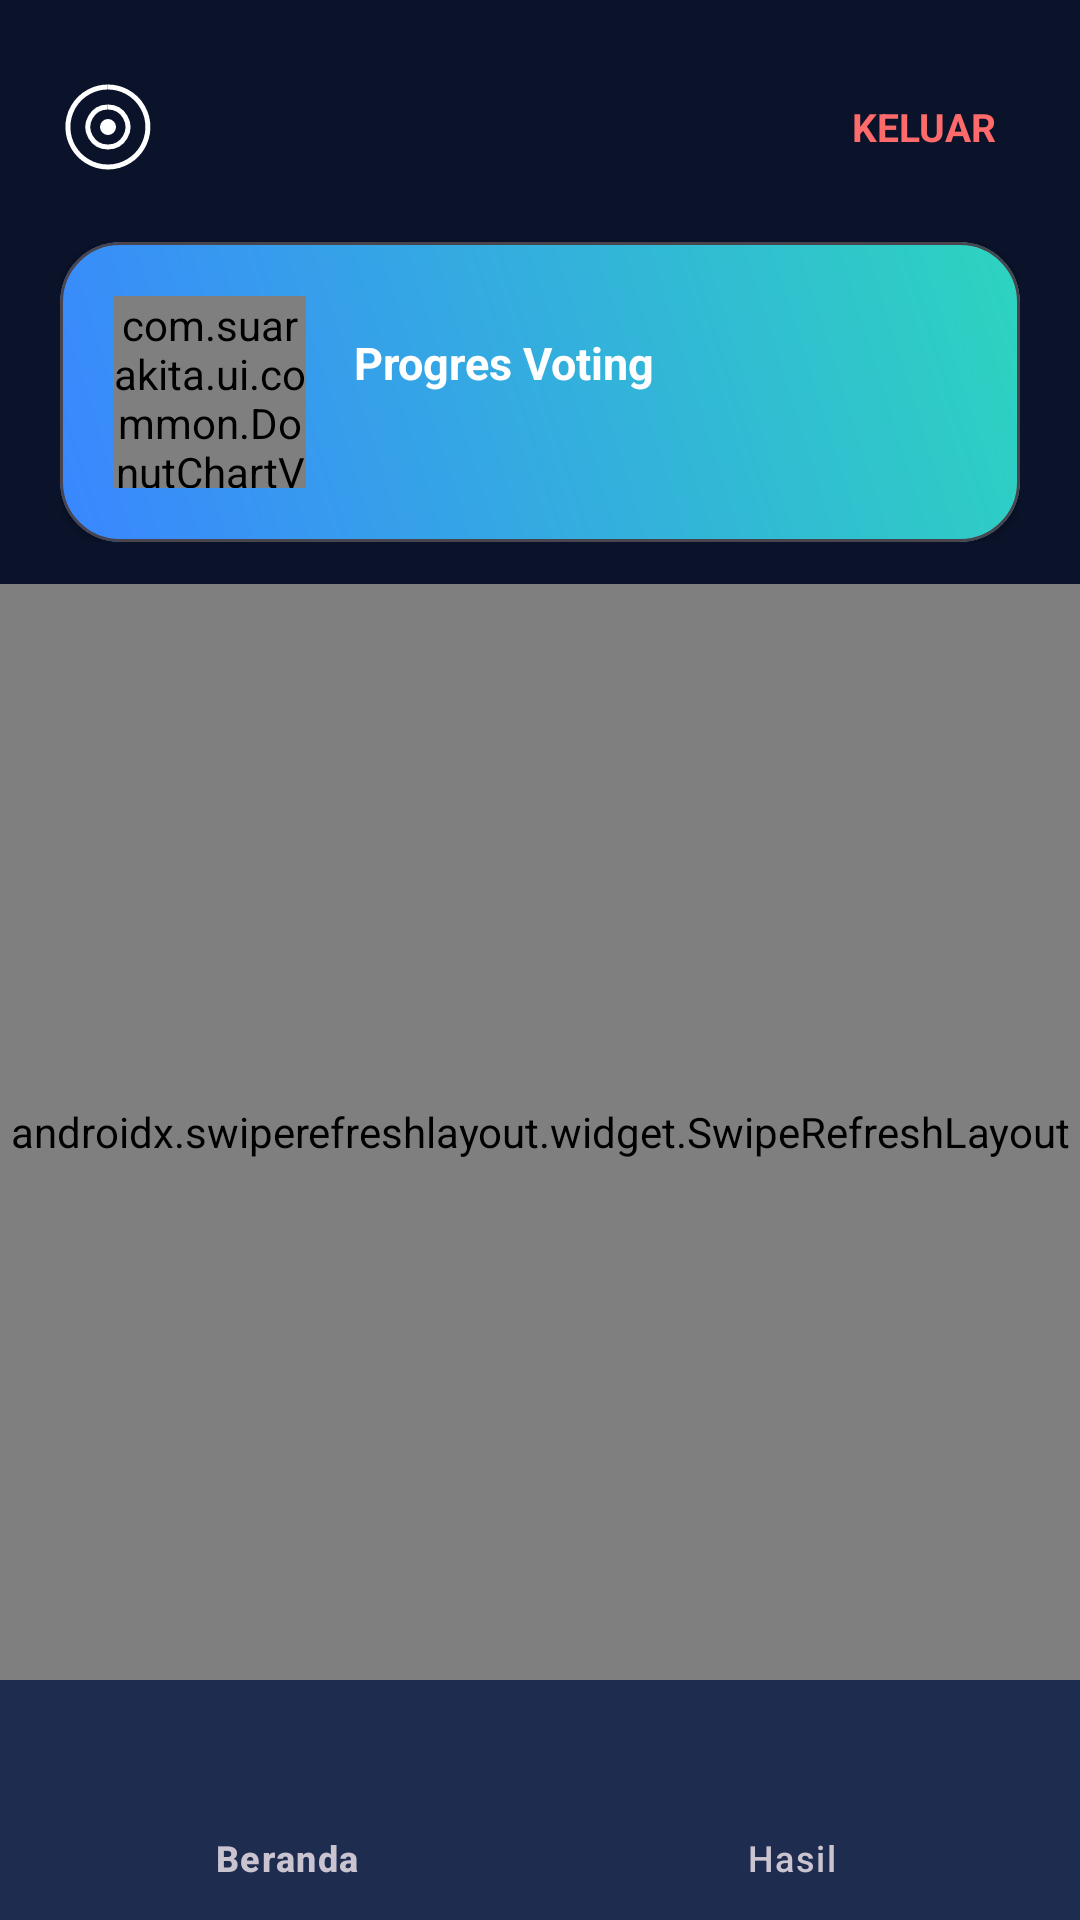

The Android layout XML behind this screen, and the referenced resources:
<!-- AndroidManifest.xml: application theme Theme.SuaraKita -->
<!-- res/layout/activity_student_dashboard.xml -->
<?xml version="1.0" encoding="utf-8"?>
<LinearLayout xmlns:android="http://schemas.android.com/apk/res/android"
    xmlns:app="http://schemas.android.com/apk/res-auto"
    android:layout_width="match_parent"
    android:layout_height="match_parent"
    android:background="@color/color_background"
    android:orientation="vertical">

    <LinearLayout
        android:layout_width="match_parent"
        android:layout_height="wrap_content"
        android:orientation="vertical"
        android:paddingHorizontal="20dp"
        android:paddingTop="20dp"
        android:paddingBottom="14dp">

        <LinearLayout
            android:layout_width="match_parent"
            android:layout_height="wrap_content"
            android:gravity="center_vertical"
            android:orientation="horizontal">

            <ImageView
                android:layout_width="32dp"
                android:layout_height="32dp"
                android:layout_marginEnd="10dp"
                android:contentDescription="@null"
                android:src="@drawable/ic_logo" />

            <LinearLayout
                android:layout_width="0dp"
                android:layout_height="wrap_content"
                android:layout_weight="1"
                android:orientation="vertical">

                <TextView
                    android:id="@+id/textBrand"
                    android:layout_width="wrap_content"
                    android:layout_height="wrap_content"
                    android:textColor="@color/color_text_primary"
                    android:textSize="20sp"
                    android:textStyle="bold" />

                <TextView
                    android:id="@+id/textWelcome"
                    android:layout_width="wrap_content"
                    android:layout_height="wrap_content"
                    android:textColor="@color/color_text_secondary"
                    android:textSize="13sp" />

            </LinearLayout>

            <TextView
                android:id="@+id/buttonLogout"
                android:layout_width="wrap_content"
                android:layout_height="wrap_content"
                android:background="?attr/selectableItemBackgroundBorderless"
                android:clickable="true"
                android:focusable="true"
                android:padding="8dp"
                android:text="@string/action_logout"
                android:textColor="@color/color_error"
                android:textSize="13sp"
                android:textStyle="bold" />

        </LinearLayout>

        <com.google.android.material.card.MaterialCardView
            android:layout_width="match_parent"
            android:layout_height="wrap_content"
            android:layout_marginTop="16dp"
            app:cardBackgroundColor="@android:color/transparent"
            app:cardCornerRadius="20dp"
            app:cardElevation="4dp">

            <LinearLayout
                android:layout_width="match_parent"
                android:layout_height="wrap_content"
                android:background="@drawable/bg_hero_gradient"
                android:gravity="center_vertical"
                android:orientation="horizontal"
                android:padding="18dp">

                <com.suarakita.ui.common.DonutChartView
                    android:id="@+id/donutProgress"
                    android:layout_width="64dp"
                    android:layout_height="64dp" />

                <LinearLayout
                    android:layout_width="0dp"
                    android:layout_height="wrap_content"
                    android:layout_marginStart="16dp"
                    android:layout_weight="1"
                    android:orientation="vertical">

                    <TextView
                        android:layout_width="wrap_content"
                        android:layout_height="wrap_content"
                        android:text="@string/dashboard_progress_title"
                        android:textColor="@color/color_on_primary"
                        android:textSize="15sp"
                        android:textStyle="bold" />

                    <TextView
                        android:id="@+id/textProgressLabel"
                        android:layout_width="match_parent"
                        android:layout_height="wrap_content"
                        android:layout_marginTop="3dp"
                        android:textColor="@color/color_on_gradient_secondary"
                        android:textSize="12sp" />

                </LinearLayout>

            </LinearLayout>

        </com.google.android.material.card.MaterialCardView>

    </LinearLayout>

    <LinearLayout
        android:id="@+id/bannerChangePassword"
        android:layout_width="match_parent"
        android:layout_height="wrap_content"
        android:background="@color/color_warning_bg"
        android:gravity="center_vertical"
        android:orientation="horizontal"
        android:paddingHorizontal="16dp"
        android:paddingVertical="10dp"
        android:visibility="gone">

        <TextView
            android:layout_width="0dp"
            android:layout_height="wrap_content"
            android:layout_weight="1"
            android:text="@string/banner_change_password_message"
            android:textColor="@color/color_warning"
            android:textSize="12sp" />

        <TextView
            android:id="@+id/buttonChangePassword"
            android:layout_width="wrap_content"
            android:layout_height="wrap_content"
            android:layout_marginStart="8dp"
            android:background="?attr/selectableItemBackgroundBorderless"
            android:clickable="true"
            android:focusable="true"
            android:padding="6dp"
            android:text="@string/banner_change_password_button"
            android:textColor="@color/color_warning"
            android:textSize="12sp"
            android:textStyle="bold" />

    </LinearLayout>

    <androidx.swiperefreshlayout.widget.SwipeRefreshLayout
        android:id="@+id/swipeRefresh"
        android:layout_width="match_parent"
        android:layout_height="0dp"
        android:layout_weight="1">

        <FrameLayout
            android:layout_width="match_parent"
            android:layout_height="match_parent">

            <androidx.recyclerview.widget.RecyclerView
                android:id="@+id/recyclerCategories"
                android:layout_width="match_parent"
                android:layout_height="match_parent"
                android:clipToPadding="false"
                android:paddingTop="4dp"
                android:paddingBottom="16dp" />

            <TextView
                android:id="@+id/textEmpty"
                android:layout_width="wrap_content"
                android:layout_height="wrap_content"
                android:layout_gravity="center"
                android:text="@string/dashboard_empty"
                android:textColor="@color/color_text_secondary"
                android:visibility="gone" />

            <TextView
                android:id="@+id/textError"
                android:layout_width="wrap_content"
                android:layout_height="wrap_content"
                android:layout_gravity="center"
                android:layout_marginHorizontal="32dp"
                android:gravity="center"
                android:textColor="@color/color_error"
                android:visibility="gone" />

            <ProgressBar
                android:id="@+id/progressBar"
                android:layout_width="wrap_content"
                android:layout_height="wrap_content"
                android:layout_gravity="center"
                android:visibility="gone" />

        </FrameLayout>

    </androidx.swiperefreshlayout.widget.SwipeRefreshLayout>

    <com.google.android.material.bottomnavigation.BottomNavigationView
        android:id="@+id/bottomNav"
        android:layout_width="match_parent"
        android:layout_height="wrap_content"
        app:backgroundTint="@color/color_surface"
        app:itemIconTint="@color/bottom_nav_item_color"
        app:itemTextColor="@color/bottom_nav_item_color"
        app:menu="@menu/menu_student_bottom_nav" />

</LinearLayout>
<!-- resources referenced by this layout -->
<resources>
  <color name="color_background">#0B132B</color>
  <color name="color_error">#FF6B6B</color>
  <color name="color_on_gradient_secondary">#CCFFFFFF</color>
  <color name="color_on_primary">#FFFFFFFF</color>
  <color name="color_surface">#1C2541</color>
  <color name="color_text_primary">#FFFFFFFF</color>
  <color name="color_text_secondary">#A9B4C2</color>
  <color name="color_warning">#FFB84D</color>
  <color name="color_warning_bg">#3D2F1A</color>
  <!-- drawable bg_hero_gradient (drawable) -->
  <?xml version="1.0" encoding="utf-8"?>
  <shape xmlns:android="http://schemas.android.com/apk/res/android"
      android:shape="rectangle">
      <corners android:radius="20dp" />
      <gradient
          android:angle="45"
          android:endColor="@color/chart_color_2"
          android:startColor="@color/color_primary"
          android:type="linear" />
  </shape>
  <!-- drawable ic_logo (drawable) -->
  <?xml version="1.0" encoding="utf-8"?>
  <vector xmlns:android="http://schemas.android.com/apk/res/android"
      android:width="64dp"
      android:height="64dp"
      android:viewportWidth="48"
      android:viewportHeight="48">
      <path
          android:strokeColor="@color/color_text_primary"
          android:strokeWidth="2.5"
          android:pathData="M24,4 A20,20 0 1,1 23.9,4"
          android:fillColor="@android:color/transparent" />
      <path
          android:strokeColor="@color/color_text_primary"
          android:strokeWidth="2.5"
          android:pathData="M24,14 A10,10 0 1,1 23.9,14"
          android:fillColor="@android:color/transparent" />
      <path
          android:fillColor="@color/color_text_primary"
          android:pathData="M24,20m-4,4a4,4 0,1,0 8,0a4,4 0,1,0 -8,0" />
  </vector>
  <string name="action_logout">KELUAR</string>
  <string name="banner_change_password_button">Ganti Sekarang</string>
  <string name="banner_change_password_message">Kamu masih pakai password default. Disarankan ganti demi keamanan akun (wajib diganti sebelum bisa memilih).</string>
  <string name="dashboard_empty">Belum ada kategori voting saat ini</string>
  <string name="dashboard_progress_title">Progres Voting</string>
  <style name="Theme.SuaraKita" parent="Base.Theme.SuaraKita" />
  <color name="chart_color_2">#2DD4BF</color>
  <color name="color_primary">#3A86FF</color>
  <style name="Base.Theme.SuaraKita" parent="Theme.Material3.Dark.NoActionBar">
          <item name="colorPrimary">@color/color_primary</item>
          <item name="colorOnPrimary">@color/color_on_primary</item>
          <item name="colorSurface">@color/color_surface</item>
          <item name="colorOnSurface">@color/color_text_primary</item>
          <item name="android:colorBackground">@color/color_background</item>
          <item name="colorError">@color/color_error</item>
          <item name="android:windowAnimationStyle">@style/WindowAnimation.SuaraKita</item>
      </style>
  <style name="WindowAnimation.SuaraKita" parent="android:Animation.Activity">
          <item name="android:activityOpenEnterAnimation">@anim/fade_in</item>
          <item name="android:activityOpenExitAnimation">@anim/fade_out</item>
          <item name="android:activityCloseEnterAnimation">@anim/fade_in</item>
          <item name="android:activityCloseExitAnimation">@anim/fade_out</item>
      </style>
</resources>
